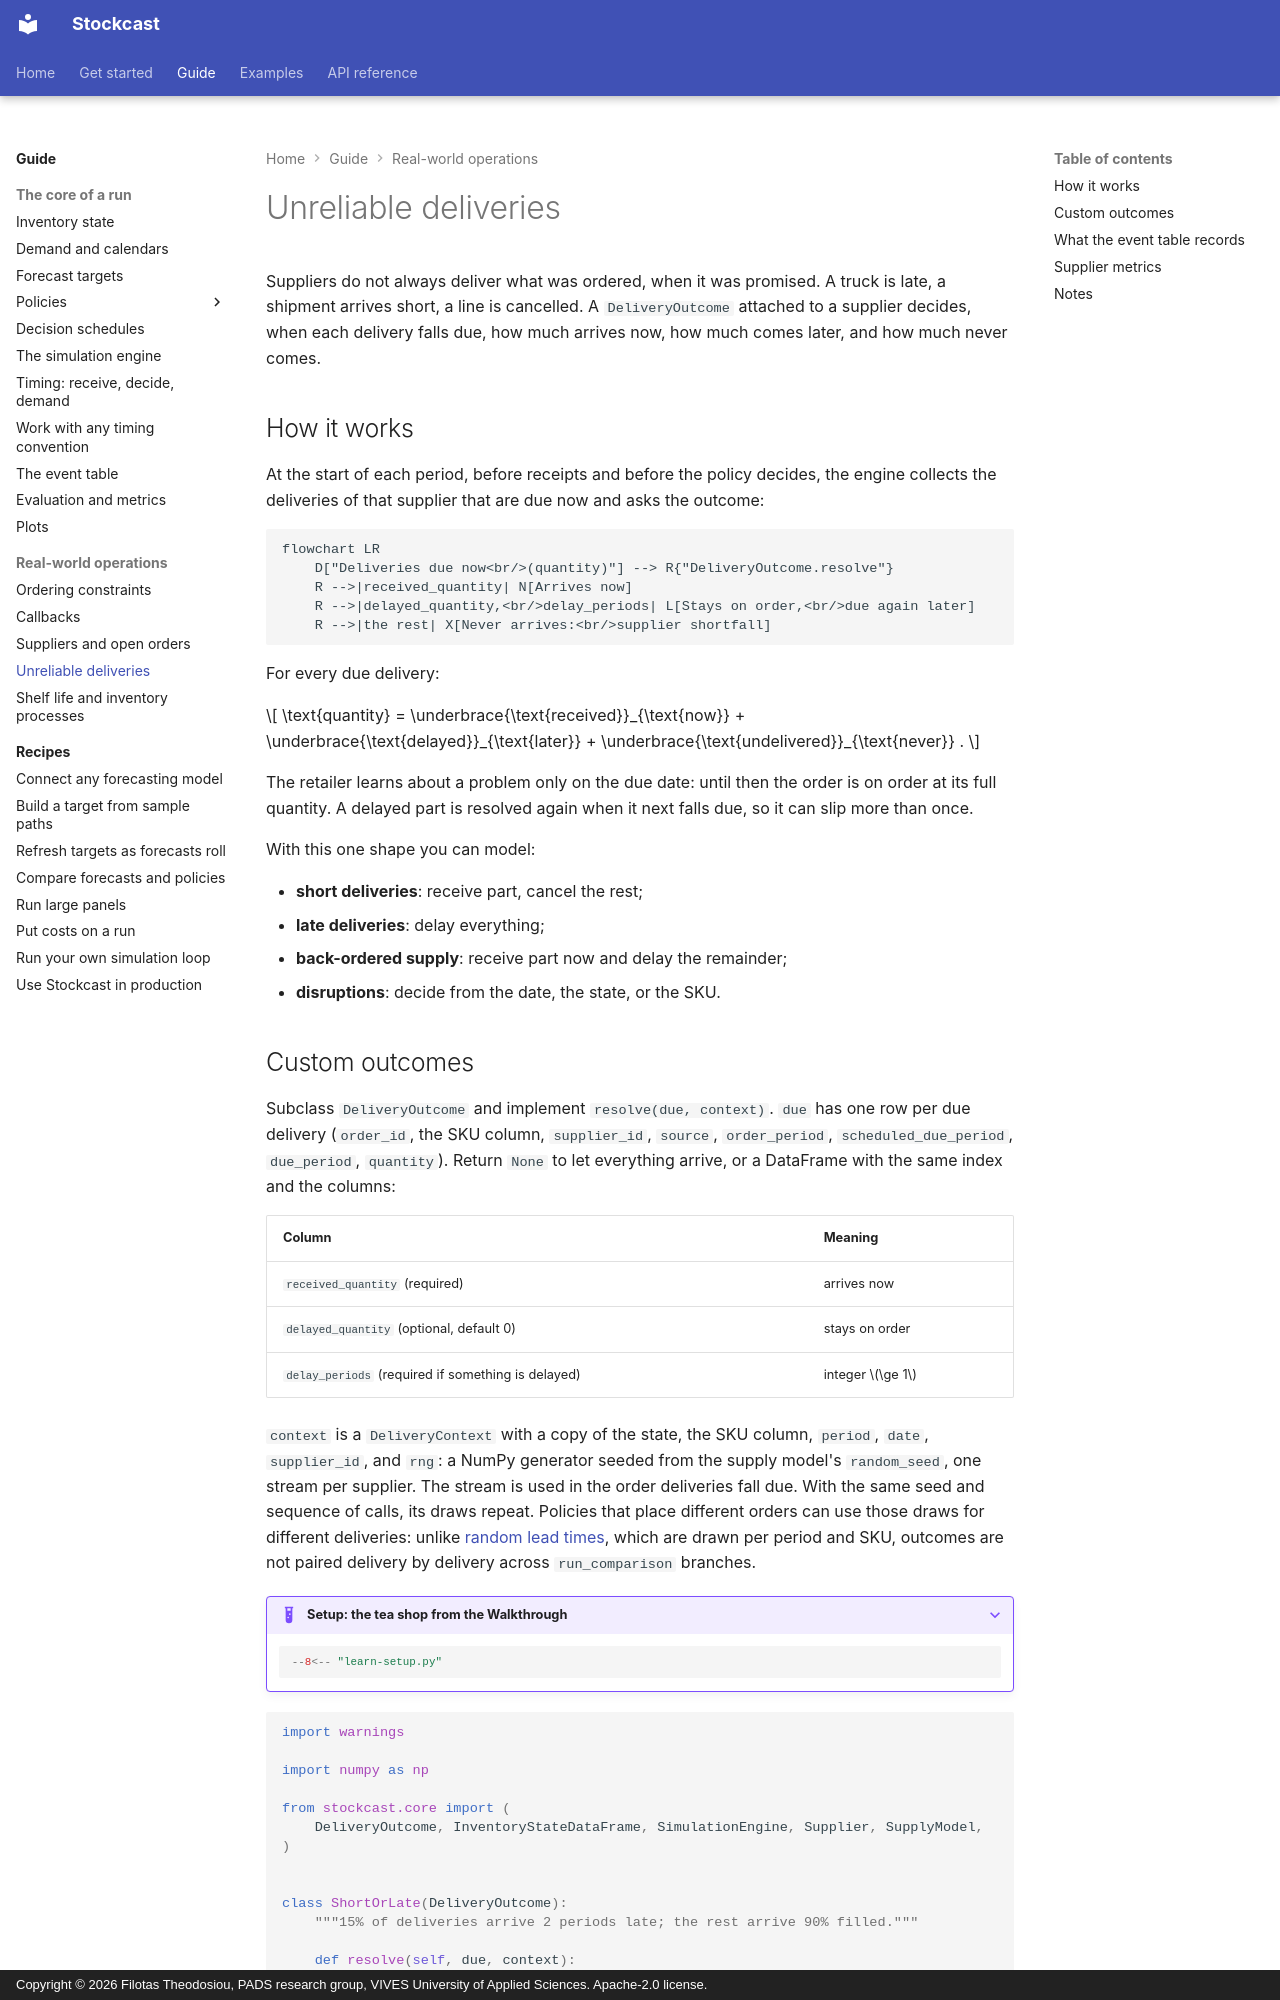

repository: FilTheo/stockcast · page: user-guide/unreliable-deliveries/index.html · generator: mkdocs · copyright: Copyright © 2026 Filotas Theodosiou, PADS research group, VIVES University of Applied Sciences. Apache-2.0 license.

# Unreliable deliveries

Suppliers do not always deliver what was ordered, when it was promised. A
truck is late, a shipment arrives short, a line is cancelled. A
`DeliveryOutcome` attached to a supplier decides, when each delivery falls
due, how much arrives now, how much comes later, and how much never comes.

## How it works

At the start of each period, before receipts and before the policy decides,
the engine collects the deliveries of that supplier that are due now and asks
the outcome:

```mermaid
flowchart LR
    D["Deliveries due now<br/>(quantity)"] --> R{"DeliveryOutcome.resolve"}
    R -->|received_quantity| N[Arrives now]
    R -->|delayed_quantity,<br/>delay_periods| L[Stays on order,<br/>due again later]
    R -->|the rest| X[Never arrives:<br/>supplier shortfall]
```

For every due delivery:

$$
\text{quantity} = \underbrace{\text{received}}_{\text{now}} + \underbrace{\text{delayed}}_{\text{later}} + \underbrace{\text{undelivered}}_{\text{never}} .
$$

The retailer learns about a problem only on the due date: until then the
order is on order at its full quantity. A delayed part is
resolved again when it next falls due, so it can slip more than once.

With this one shape you can model:

- **short deliveries**: receive part, cancel the rest;
- **late deliveries**: delay everything;
- **back-ordered supply**: receive part now and delay the remainder;
- **disruptions**: decide from the date, the state, or the SKU.
